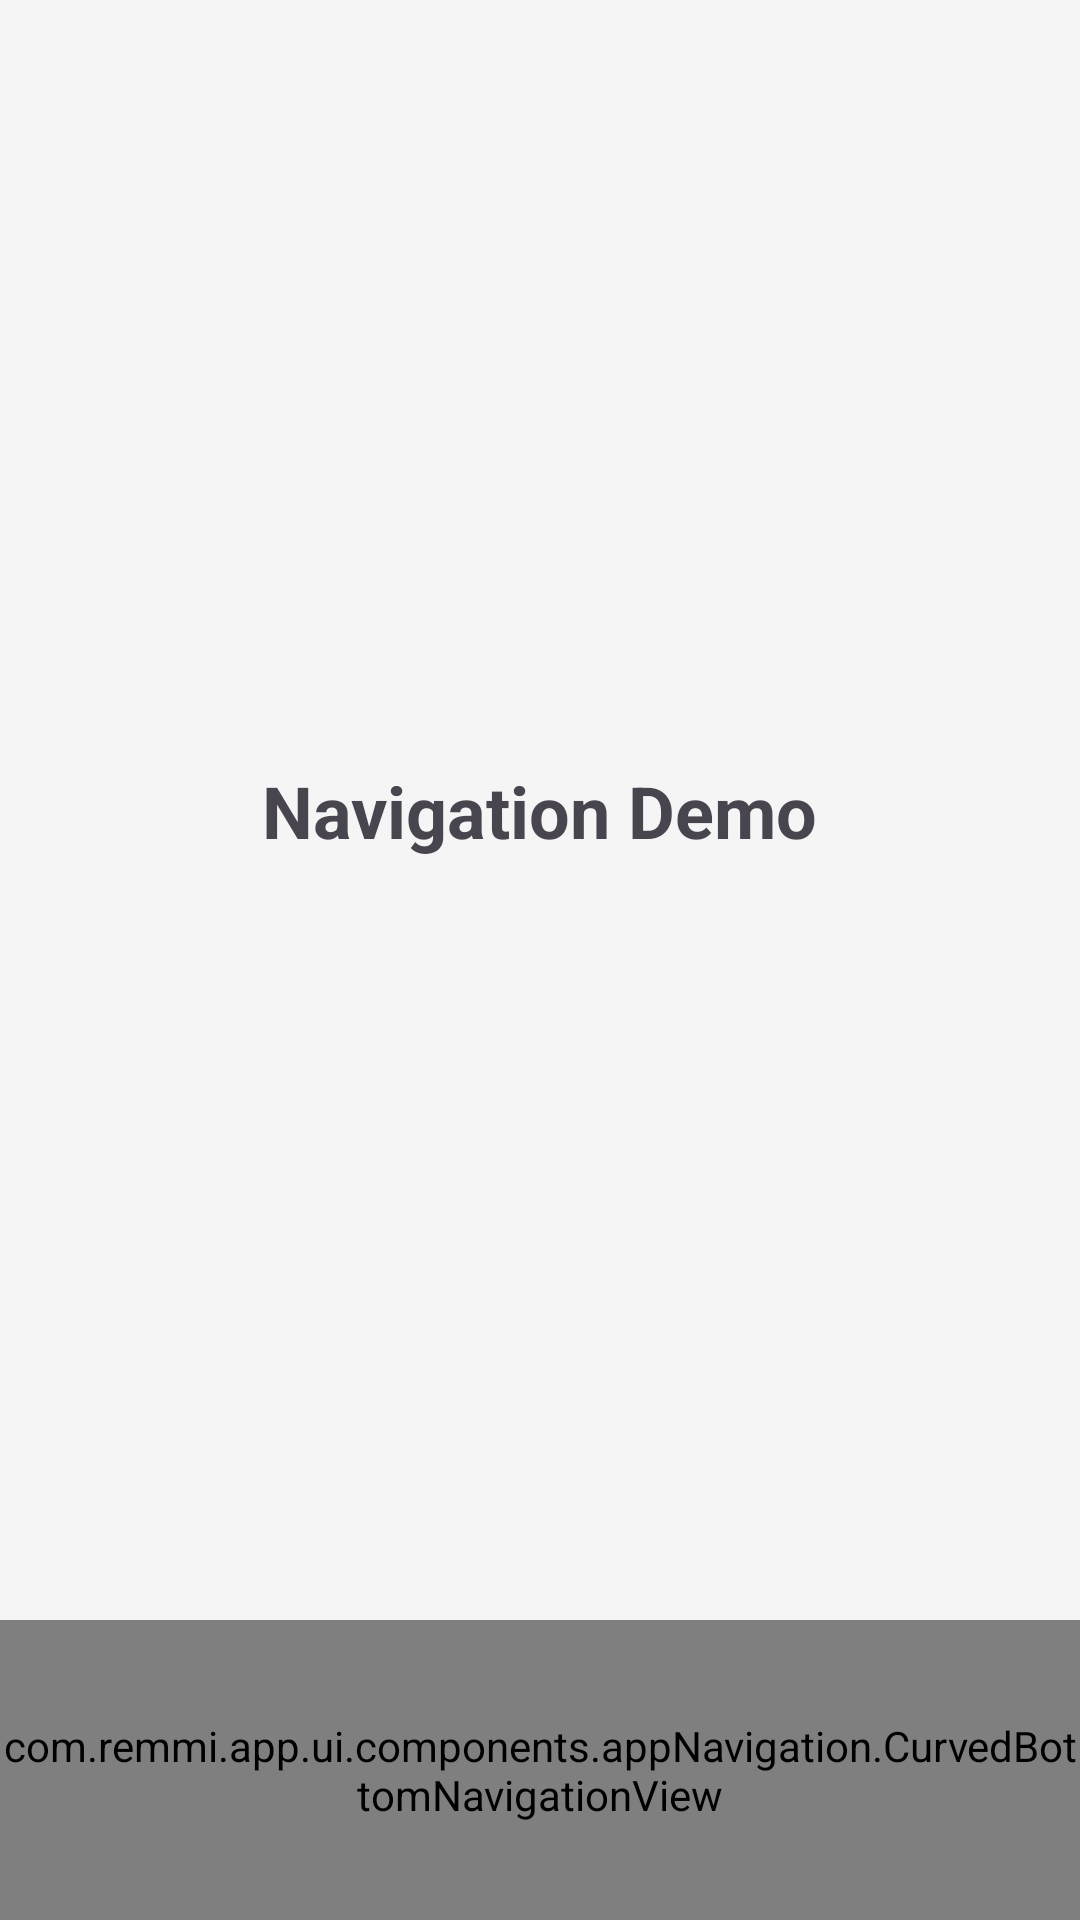

Here is an Android app screen rendered from its layout file. Give the layout XML and the strings, colors and styles it references.
<!-- AndroidManifest.xml: application theme Theme.Remmi -->
<!-- res/layout/layout_navigation_demo.xml -->
<?xml version="1.0" encoding="utf-8"?>
<androidx.constraintlayout.widget.ConstraintLayout xmlns:android="http://schemas.android.com/apk/res/android"
    xmlns:app="http://schemas.android.com/apk/res-auto"
    android:layout_width="match_parent"
    android:layout_height="match_parent"
    android:background="#F5F5F5">

    <TextView
        android:id="@+id/titleText"
        android:layout_width="wrap_content"
        android:layout_height="wrap_content"
        android:text="Navigation Demo"
        android:textSize="24sp"
        android:textStyle="bold"
        app:layout_constraintBottom_toTopOf="@id/bottomNavigation"
        app:layout_constraintEnd_toEndOf="parent"
        app:layout_constraintStart_toStartOf="parent"
        app:layout_constraintTop_toTopOf="parent" />

    <com.remmi.app.ui.components.appNavigation.CurvedBottomNavigationView
        android:id="@+id/bottomNavigation"
        android:layout_width="match_parent"
        android:layout_height="100dp"
        app:layout_constraintBottom_toBottomOf="parent"
        app:layout_constraintEnd_toEndOf="parent"
        app:layout_constraintStart_toStartOf="parent"
        app:navBarColor="#FFFFFF"
        app:centerButtonColor="#FFFFFF"
        app:selectedIconColor="#1A1A1A"
        app:unselectedIconColor="#BDBDBD" />

</androidx.constraintlayout.widget.ConstraintLayout>
<!-- resources referenced by this layout -->
<resources>
  <style name="Theme.Remmi" parent="Theme.Material3.DayNight.NoActionBar">
      </style>
</resources>
